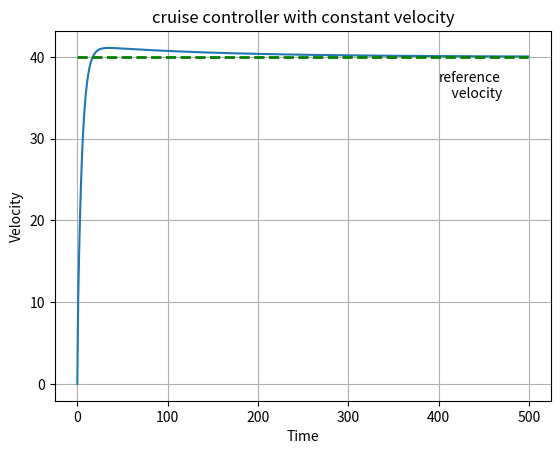

Write Python code to recreate this figure.
from matplotlib import pyplot as plt
import numpy as np
time = np.arange(0,500,1)
velo = np.zeros([500], dtype=float)
m=1500
b=.25
kp=300
ki=2
kd=100
vr=40 #refetence velocity
v=0
dt=1
old_e=0
E=0
for i in range(1,500):
    e=vr-v
    e_dot=e-old_e
    E=E+e
    u=kp*e+kd*e_dot+ki*E
    old_e=vr-v
    #"dv value method"
    dv=(u-(b*v))*dt/m
    v=v+dv
    velo[i]=v
shoot=max(velo)-vr
stvel=(vr-velo[10])*100/vr
print("overshoot %",shoot*100/vr)
print("velo at time 10 sec = ",100-stvel,"%of steady state velo")
title = '''cruise controller with constant velocity'''
s = '''reference
    velocity'''
plt.plot(time,velo)
plt.annotate(s,(400,vr-5))
vr_arr = np.zeros([500], dtype=float)+vr
plt.plot(time,vr_arr,'g''--',lw=2)
plt.title(title)
plt.xlabel("Time")
plt.ylabel("Velocity")
plt.grid()
#plt.savefig('cruise_c_basic.jpeg')
plt.show()
